Run: headless pygame with SDL's dummy video driver; simulated clock (each Clock.tick advances the game by its frame time, no real sleeping); random seed 0; keys injected as events and as key.get_pressed() state; no mouse input.
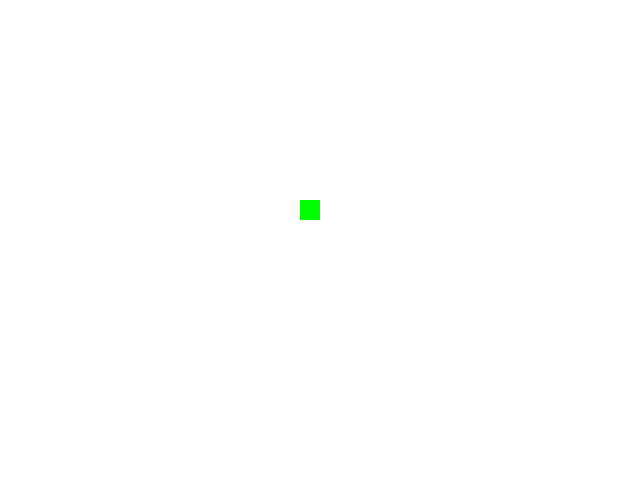
Frame 1 of 4 · flips 1–60 · no input
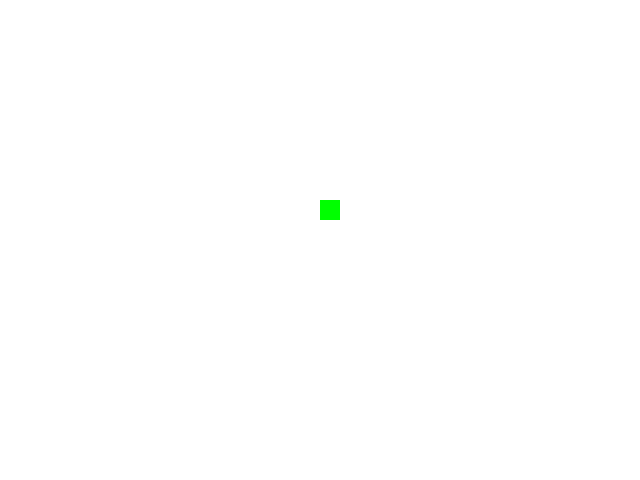
Frame 2 of 4 · flips 61–180 · tapped SPACE, RETURN · held RIGHT (→), D
Frame 3 of 4 · flips 181–300 · held DOWN (↓), S · screen unchanged from frame 2, image omitted
Frame 4 of 4 · flips 301–420 · held LEFT (←), A, UP (↑), W · screen unchanged from frame 3, image omitted

The pygame program that drew these frames:

import pygame

pygame.init()

ventana = pygame.display.set_mode((640, 480))
pygame.display.set_caption("Snake Tech")

reloj = pygame.time.Clock()

x = 300
y = 200

while True:
    for evento in pygame.event.get():
        if evento.type == pygame.QUIT:
            pygame.quit()
            exit()
        if evento.type == pygame.KEYDOWN:
            if evento.key == pygame.K_RIGHT:
                x = x + 20

    ventana.fill((255, 255, 255))
    
    pygame.draw.rect(
        ventana,
        (0, 255, 0),
        (x, y, 20, 20)
    )
    
    
    reloj.tick(60)
    
    pygame.display.update()
